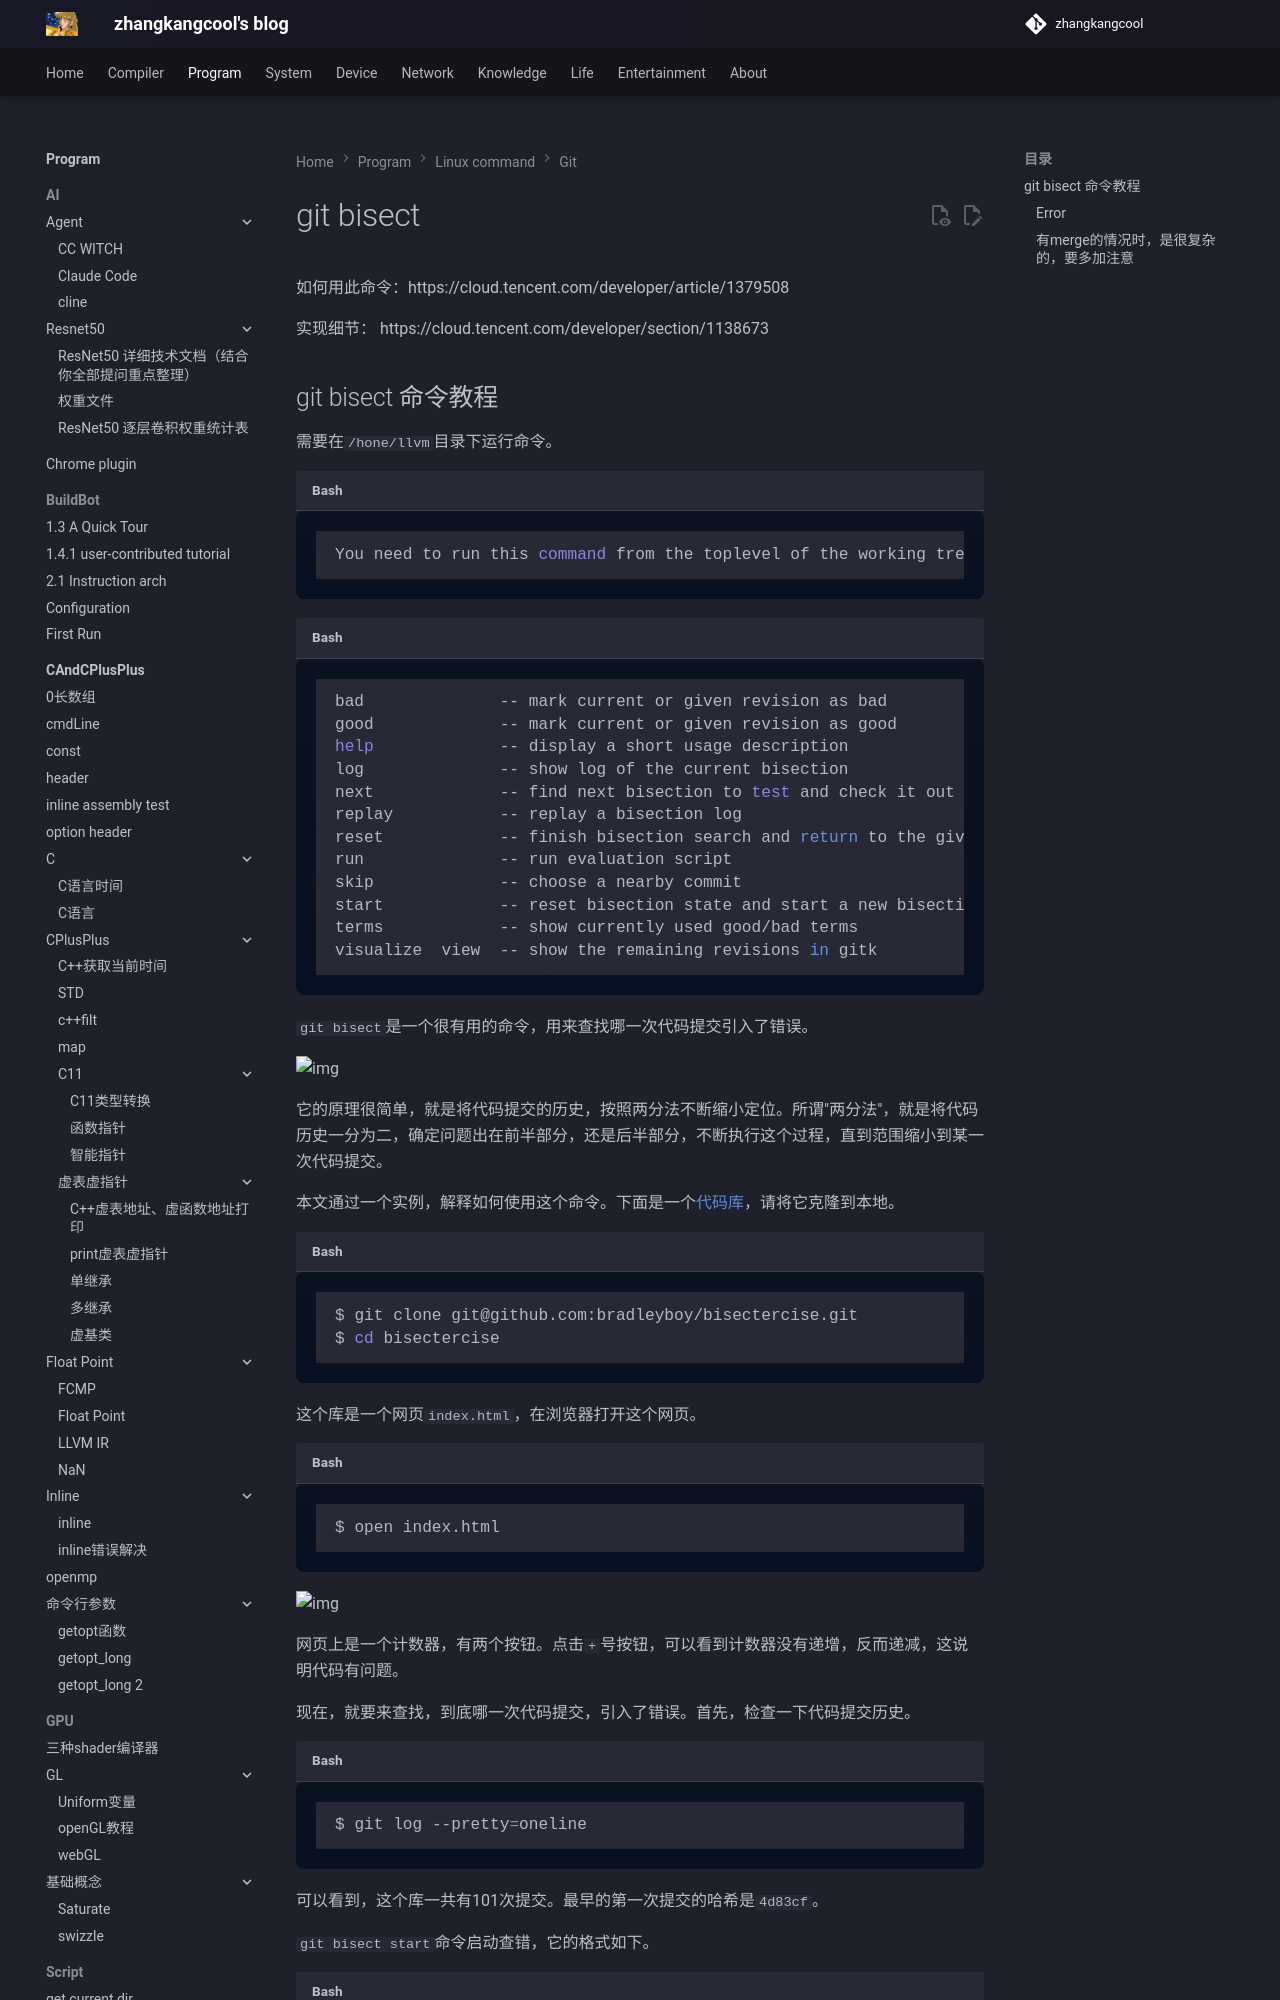

repository: zhangkangcool/zhangkangcool.github.io · page: Program/linux_command/git/git bisect/index.html · generator: mkdocs

# git bisect
如何用此命令：https://cloud.tencent.com/developer/article/1379508

实现细节： https://cloud.tencent.com/developer/section/1138673



## git bisect 命令教程

需要在`/hone/llvm`目录下运行命令。

```shell
You need to run this command from the toplevel of the working tree.
```
